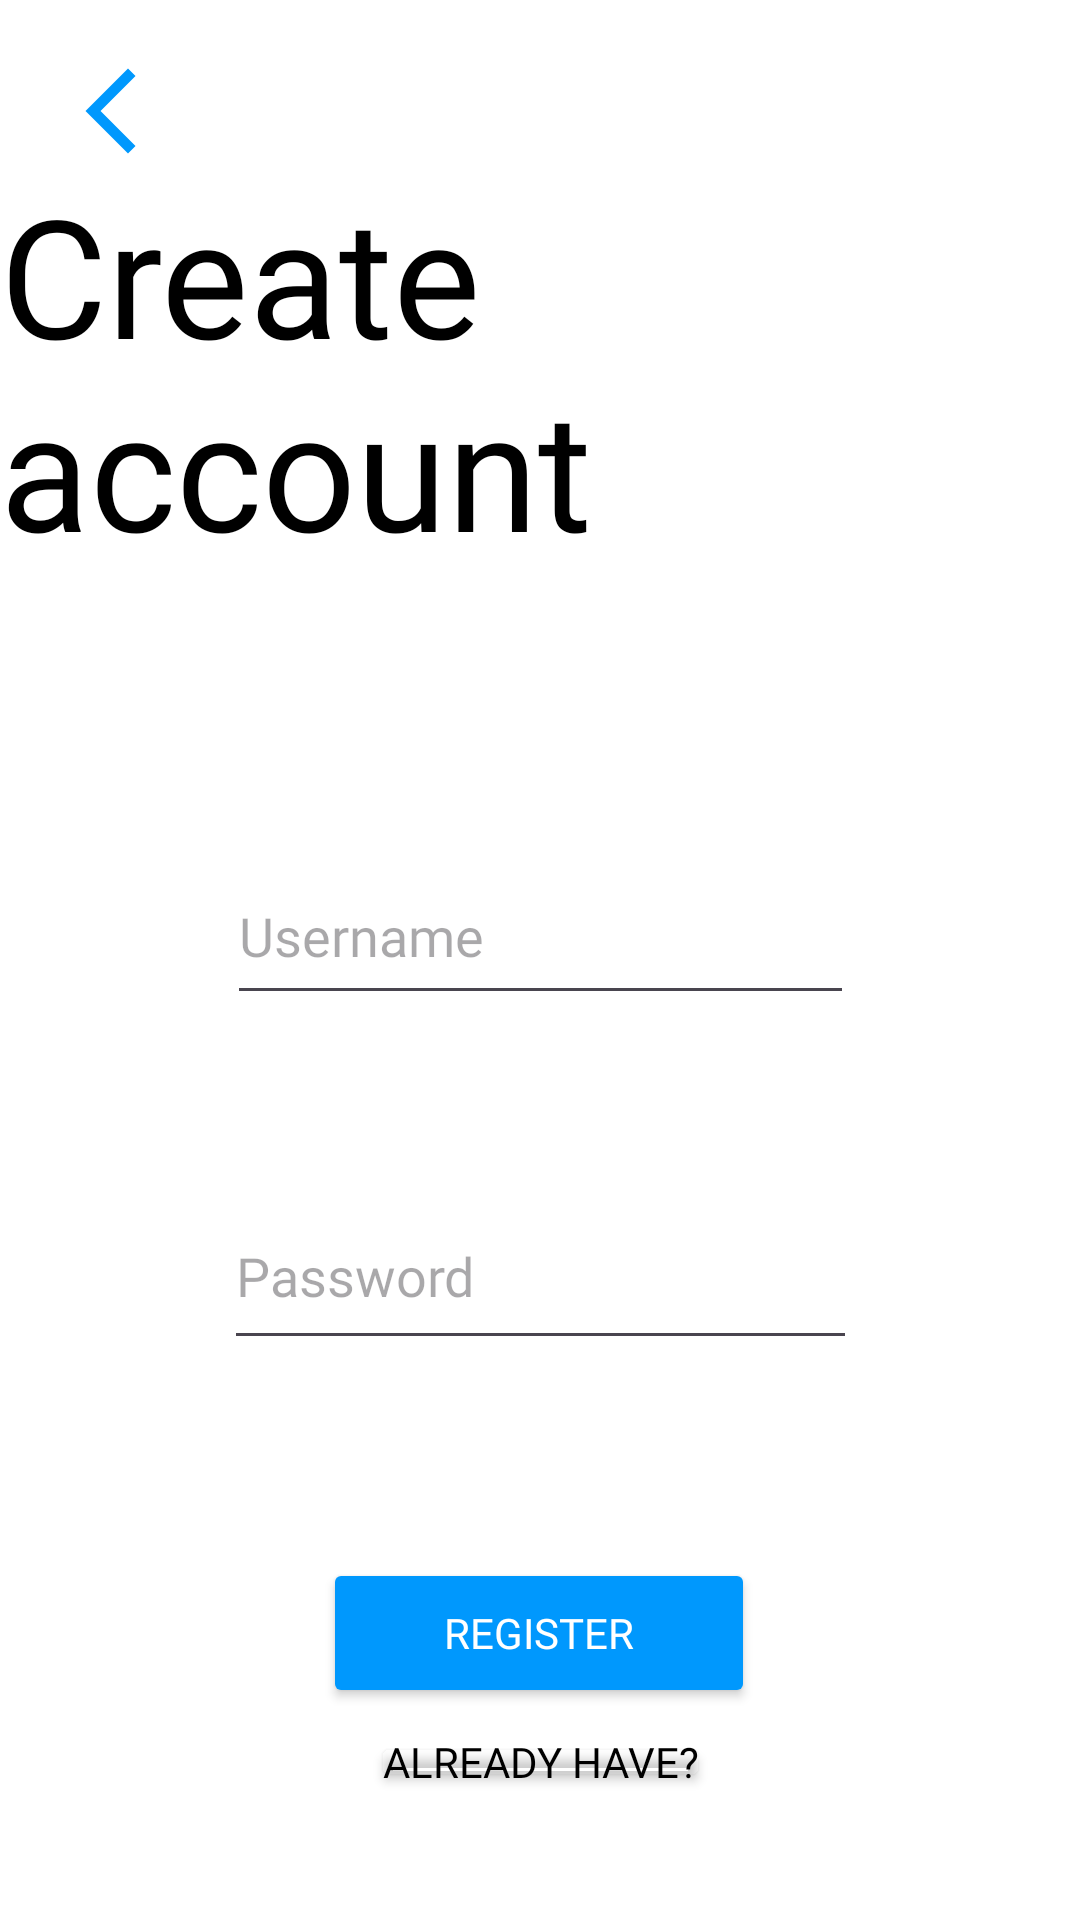

Produce the Android XML layout that renders to this screen, including the resource entries it uses.
<!-- AndroidManifest.xml: application theme HouseWad -->
<!-- res/layout/activity_register.xml -->
<?xml version="1.0" encoding="utf-8"?>
<androidx.constraintlayout.widget.ConstraintLayout xmlns:android="http://schemas.android.com/apk/res/android"
    xmlns:app="http://schemas.android.com/apk/res-auto"
    xmlns:tools="http://schemas.android.com/tools"
    android:id="@+id/main"
    android:layout_width="match_parent"
    android:layout_height="match_parent"
    tools:context=".RegisterActivity">

    <ImageButton
        android:id="@+id/buttonBack"
        android:layout_width="50dp"
        android:layout_height="50dp"
        android:layout_marginStart="12dp"
        android:layout_marginTop="12dp"
        android:background="@color/trans"
        android:onClick="back"
        android:padding="8dp"
        android:scaleType="fitCenter"
        android:src="@drawable/back"
        app:layout_constraintStart_toStartOf="parent"
        app:layout_constraintTop_toTopOf="parent" />

    <TextView
        android:id="@+id/textWelcome"
        android:layout_width="wrap_content"
        android:layout_height="wrap_content"
        android:fontFamily="@font/helvetica"
        android:text="@string/CreateAccount"
        android:textSize="55sp"
        app:layout_constraintBottom_toBottomOf="parent"
        app:layout_constraintEnd_toEndOf="parent"
        app:layout_constraintStart_toStartOf="parent"
        app:layout_constraintTop_toTopOf="parent"
        app:layout_constraintVertical_bias="0.109" />

    <Button
        android:id="@+id/buttonRegister"
        android:layout_width="144dp"
        android:layout_height="50dp"
        android:layout_marginTop="66dp"
        android:backgroundTint="?attr/colorPrimary"
        android:fontFamily="@font/helvetica"
        android:onClick="register"
        android:text="@string/Register"
        android:textColor="@color/white"
        android:textColorLink="?attr/colorPrimary"
        app:layout_constraintEnd_toEndOf="parent"
        app:layout_constraintHorizontal_bias="0.498"
        app:layout_constraintStart_toStartOf="parent"
        app:layout_constraintTop_toBottomOf="@+id/editPassword" />

    <EditText
        android:id="@+id/editPassword"
        android:layout_width="211dp"
        android:layout_height="59dp"
        android:layout_marginTop="56dp"
        android:ems="10"
        android:fontFamily="@font/helvetica"
        android:hint="@string/Password"
        android:inputType="text"
        app:layout_constraintEnd_toEndOf="parent"
        app:layout_constraintHorizontal_bias="0.502"
        app:layout_constraintStart_toStartOf="parent"
        app:layout_constraintTop_toBottomOf="@+id/editUsername" />

    <EditText
        android:id="@+id/editUsername"
        android:layout_width="209dp"
        android:layout_height="56dp"
        android:layout_marginTop="90dp"
        android:ems="10"
        android:fontFamily="@font/helvetica"
        android:hint="@string/Username"
        android:inputType="text"
        app:layout_constraintEnd_toEndOf="parent"
        app:layout_constraintHorizontal_bias="0.502"
        app:layout_constraintStart_toStartOf="parent"
        app:layout_constraintTop_toBottomOf="@+id/textWelcome" />

    <Button
        android:id="@+id/buttonAlready"
        android:layout_width="113dp"
        android:layout_height="20dp"
        android:layout_marginTop="8dp"
        android:backgroundTint="@color/trans"
        android:fontFamily="@font/helvetica"
        android:insetTop="0dp"
        android:insetBottom="0dp"
        android:onClick="back"
        android:paddingLeft="0dp"
        android:paddingTop="0dp"
        android:paddingRight="0dp"
        android:paddingBottom="0dp"
        android:text="@string/AlreadyHave"
        android:textColor="?android:attr/textColor"
        app:iconPadding="0dp"
        app:layout_constraintEnd_toEndOf="parent"
        app:layout_constraintStart_toStartOf="parent"
        app:layout_constraintTop_toBottomOf="@+id/buttonRegister" />
</androidx.constraintlayout.widget.ConstraintLayout>
<!-- resources referenced by this layout -->
<resources>
  <color name="trans">#00FFFFFF</color>
  <color name="white">#FFFFFFFF</color>
  <!-- drawable back (drawable) -->
  <vector xmlns:android="http://schemas.android.com/apk/res/android" android:height="24dp" android:tint="?attr/colorPrimary" android:viewportHeight="24" android:viewportWidth="24" android:width="24dp">
        
      <path android:fillColor="@android:color/white" android:pathData="M17.77,3.77l-1.77,-1.77l-10,10l10,10l1.77,-1.77l-8.23,-8.23z"/>
      
  </vector>
  <string name="AlreadyHave">Already Have?</string>
  <string name="CreateAccount">Create account</string>
  <string name="Password">Password</string>
  <string name="Register">Register</string>
  <string name="Username">Username</string>
  <style name="HouseWad" parent="Theme.Material3.DayNight.NoActionBar">
          <item name="android:windowBackground">@drawable/after_noon</item>
          <item name="colorPrimary">@color/primaryColor</item>
          <item name="colorPrimaryDark">@color/trans</item>
          <item name="colorSecondary">@color/secondaryColor</item>
          <item name="colorTertiary">@color/primaryColor</item>
          <item name="android:icon">@drawable/night_icon</item>
          <item name="android:textColor">@color/black</item>
  
      </style>
  <color name="primaryColor">#0098FD</color>
  <color name="secondaryColor">#0c1618</color>
  <!-- drawable night_icon (drawable) -->
  <vector xmlns:android="http://schemas.android.com/apk/res/android" android:height="24dp" android:tint="@color/primaryColor" android:viewportHeight="24" android:viewportWidth="24" android:width="24dp">
        
      <path android:fillColor="@android:color/white" android:pathData="M12,3c-4.97,0 -9,4.03 -9,9s4.03,9 9,9s9,-4.03 9,-9c0,-0.46 -0.04,-0.92 -0.1,-1.36c-0.98,1.37 -2.58,2.26 -4.4,2.26c-2.98,0 -5.4,-2.42 -5.4,-5.4c0,-1.81 0.89,-3.42 2.26,-4.4C12.92,3.04 12.46,3 12,3L12,3z"/>
      
  </vector>
  <color name="black">#FF000000</color>
</resources>
